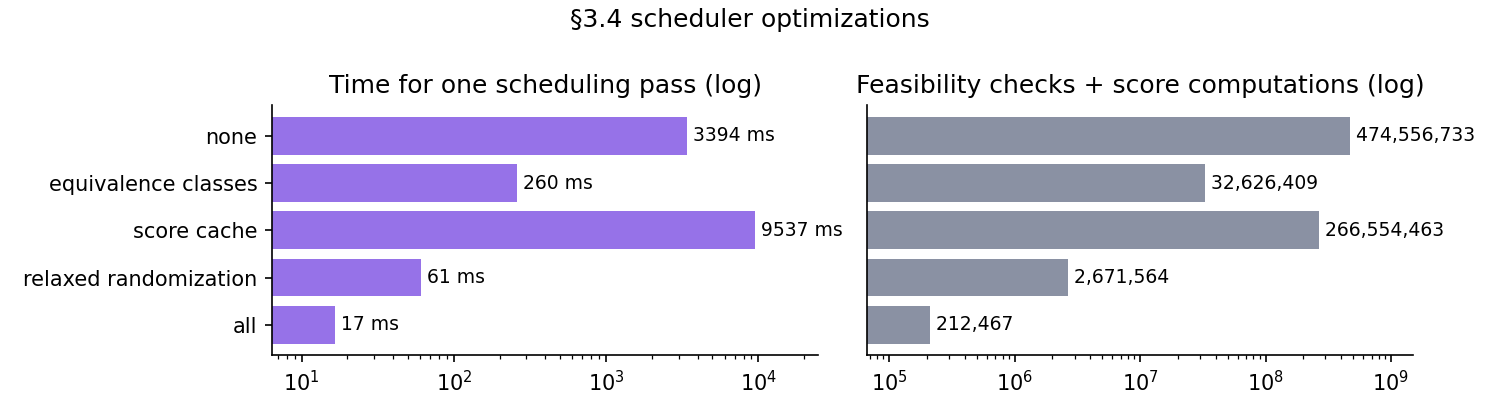

The file beside this chart, header and first rows:
variant, equivalence_classes, score_cache, relaxed_randomization, elapsed_ms, feasibility_checks, score_computations, cache_hits, pending
none, 0, 0, 0, 3394, 249600000, 224956733, 0, 0
equivalence_classes, 1, 0, 0, 260.5, 16879129, 15747280, 0, 0
score_cache, 0, 1, 0, 9537, 249600000, 16954463, 208002270, 0
relaxed_randomization, 0, 0, 1, 60.64, 1391564, 1280000, 0, 0
all, 1, 1, 1, 16.58, 110404, 102063, 0, 0
